Run: headless pygame with SDL's dummy video driver; simulated clock (each Clock.tick advances the game by its frame time, no real sleeping); random seed 0; keys injected as events and as key.get_pressed() state; no mouse input.
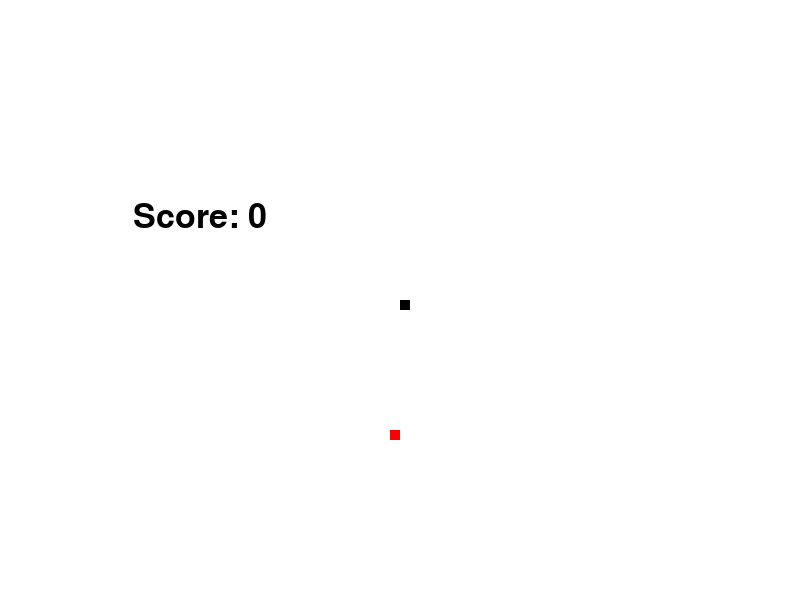
Frame 1 of 2 · flips 1–60 · no input
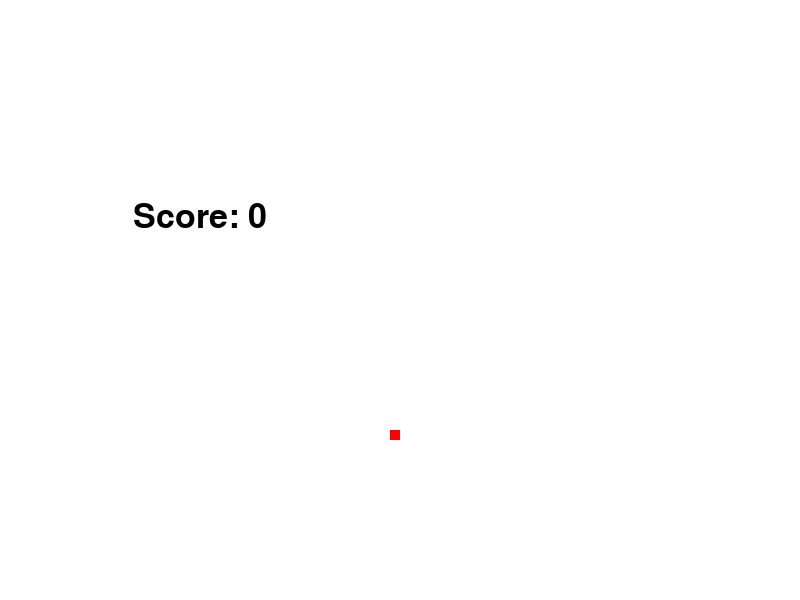
Frame 2 of 2 · flips 61–180 · tapped SPACE, RETURN · held RIGHT (→), D (game ended)

The pygame program that drew these frames:

import pygame
import random

# Initialize Pygame
pygame.init()

# Set the window dimensions
window_width = 800
window_height = 600

# Set the colors
black = (0, 0, 0)
white = (255, 255, 255)
red = (255, 0, 0)

# Create the game window
game_window = pygame.display.set_mode((window_width, window_height))
pygame.display.set_caption("Snake Game")

# Set the game clock
clock = pygame.time.Clock()

# Set the font
font_style = pygame.font.SysFont(None, 50)


def message(msg, color):
    """Display the message on the screen"""
    message_text = font_style.render(msg, True, color)
    game_window.blit(message_text, [window_width/6, window_height/3])


def game_loop():
    """The main game loop"""
    # Set the initial position of the snake
    x = window_width / 2
    y = window_height / 2
    x_change = 0
    y_change = 0

    # Set the size of the snake
    snake_size = 10

    # Set the initial score
    score = 0

    # Set the initial position of the food
    food_x = round(random.randrange(0, window_width - snake_size) / 10.0) * 10.0
    food_y = round(random.randrange(0, window_height - snake_size) / 10.0) * 10.0

    # Set the game over flag
    game_over = False

    # Start the game loop
    while not game_over:
        # Process events
        for event in pygame.event.get():
            if event.type == pygame.QUIT:
                game_over = True
            if event.type == pygame.KEYDOWN:
                if event.key == pygame.K_LEFT:
                    x_change = -snake_size
                    y_change = 0
                elif event.key == pygame.K_RIGHT:
                    x_change = snake_size
                    y_change = 0
                elif event.key == pygame.K_UP:
                    x_change = 0
                    y_change = -snake_size
                elif event.key == pygame.K_DOWN:
                    x_change = 0
                    y_change = snake_size

        # Move the snake
        x += x_change
        y += y_change

        # Draw the snake and the food
        game_window.fill(white)
        pygame.draw.rect(game_window, red, [food_x, food_y, snake_size, snake_size])
        pygame.draw.rect(game_window, black, [x, y, snake_size, snake_size])

        # Check if the snake has hit the walls or itself
        if x >= window_width or x < 0 or y >= window_height or y < 0:
            game_over = True
        if x == food_x and y == food_y:
            score += 1
            food_x = round(random.randrange(0, window_width - snake_size) / 10.0) * 10.0
            food_y = round(random.randrange(0, window_height - snake_size) / 10.0) * 10.0

        # Update the score
        message("Score: " + str(score), black)

        # Update the display
        pygame.display.update()

        # Set the game clock
        clock.tick(15)

    # Quit Pygame
    pygame.quit()
    quit()

# Start the game loop
game_loop()
